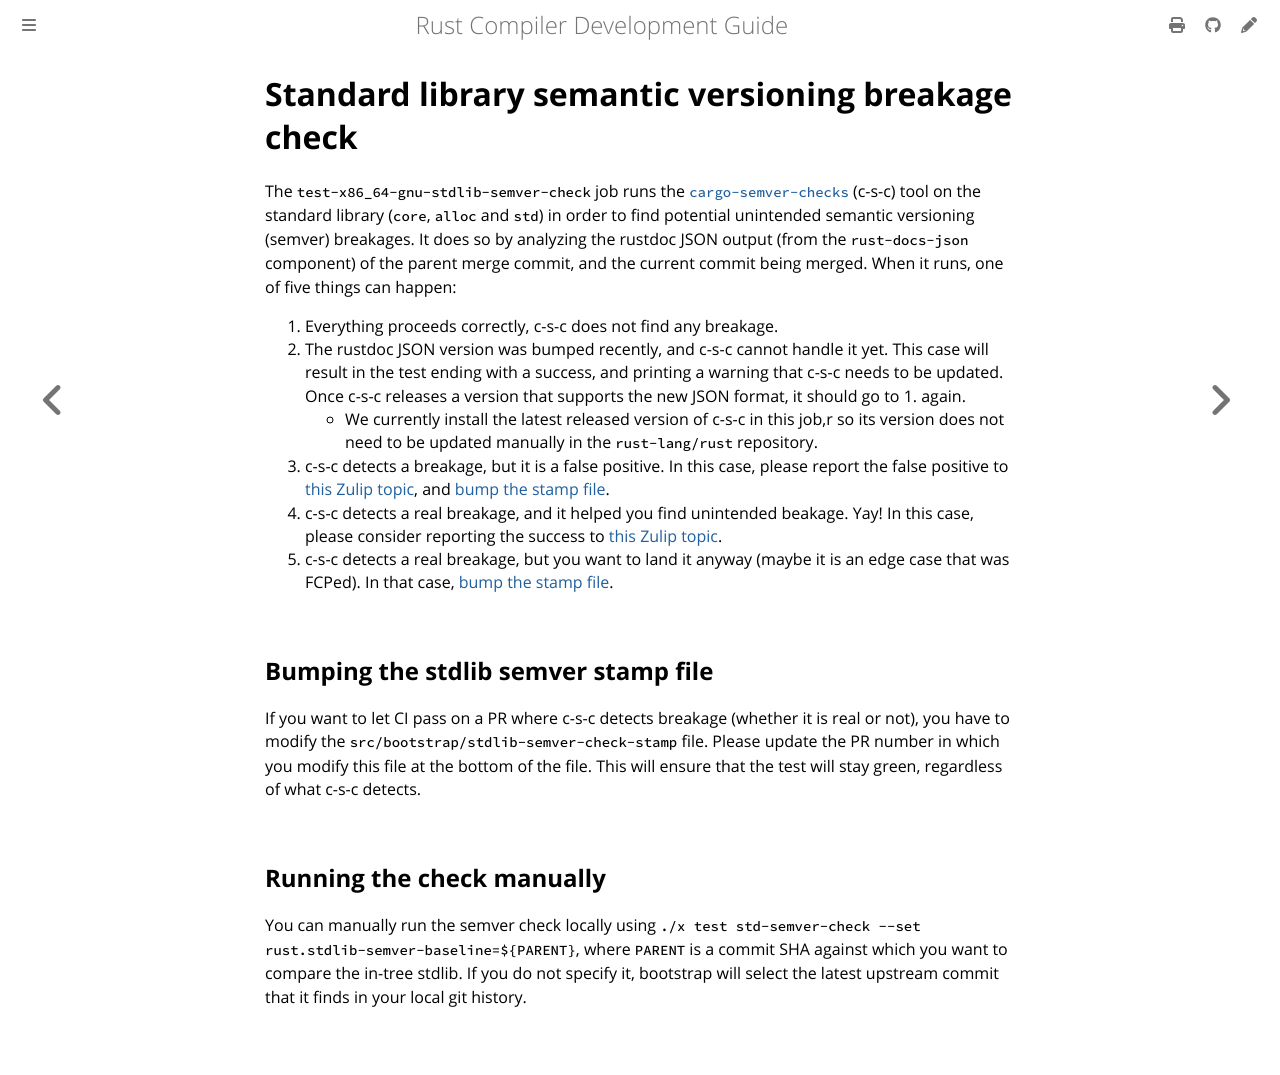

repository: rust-lang/rustc-dev-guide · page: tests/stdlib-semver-check.html · generator: mdbook

# Standard library semantic versioning breakage check

The `test-x86_64-gnu-stdlib-semver-check` job runs the [`cargo-semver-checks`][csc] (c-s-c) tool on the standard library (`core`, `alloc` and `std`) in order to find potential unintended semantic versioning (semver) breakages.
It does so by analyzing the rustdoc JSON output (from the `rust-docs-json` component) of the parent merge commit, and the current commit being merged.
When it runs, one of five things can happen:

1. Everything proceeds correctly, c-s-c does not find any breakage.
2. The rustdoc JSON version was bumped recently, and c-s-c cannot handle it yet.
   This case will result in the test ending with a success,
   and printing a warning that c-s-c needs to be updated.
   Once c-s-c releases a version that supports the new JSON format, it should go to 1. again.
   - We currently install the latest released version of c-s-c in this job,r
     so its version does not need to be updated manually in the `rust-lang/rust` repository.
3. c-s-c detects a breakage, but it is a false positive.
   In this case, please report the false positive to [this Zulip topic][semver-topic],
and [bump the stamp file](#bumping-the-stdlib-semver-stamp-file).
4. c-s-c detects a real breakage, and it helped you find unintended beakage.
   Yay!
   In this case, please consider reporting the success to [this Zulip topic][semver-topic].
5. c-s-c detects a real breakage, but you want to land it anyway (maybe it is an edge case that was FCPed).
   In that case, [bump the stamp file](#bumping-the-stdlib-semver-stamp-file).

## Bumping the stdlib semver stamp file

If you want to let CI pass on a PR where c-s-c detects breakage (whether it is real or not),
you have to modify the `src/bootstrap/stdlib-semver-check-stamp` file.
Please update the PR number in which you modify this file at the bottom of the file.
This will ensure that the test will stay green, regardless of what c-s-c detects.

## Running the check manually

You can manually run the semver check locally using `./x test std-semver-check --set rust.stdlib-semver-baseline=${PARENT}`,
where `PARENT` is a commit SHA against which you want to compare the in-tree stdlib.
If you do not specify it,
bootstrap will select the latest upstream commit that it finds in your local git history.

[semver-topic]: https://rust-lang.zulipchat.com/#narrow/channel/219381-t-libs/topic/Breakages.20detected.20by.20cargo-semver-checks/with/615570111
[csc]: https://github.com/obi1kenobi/cargo-semver-checks
